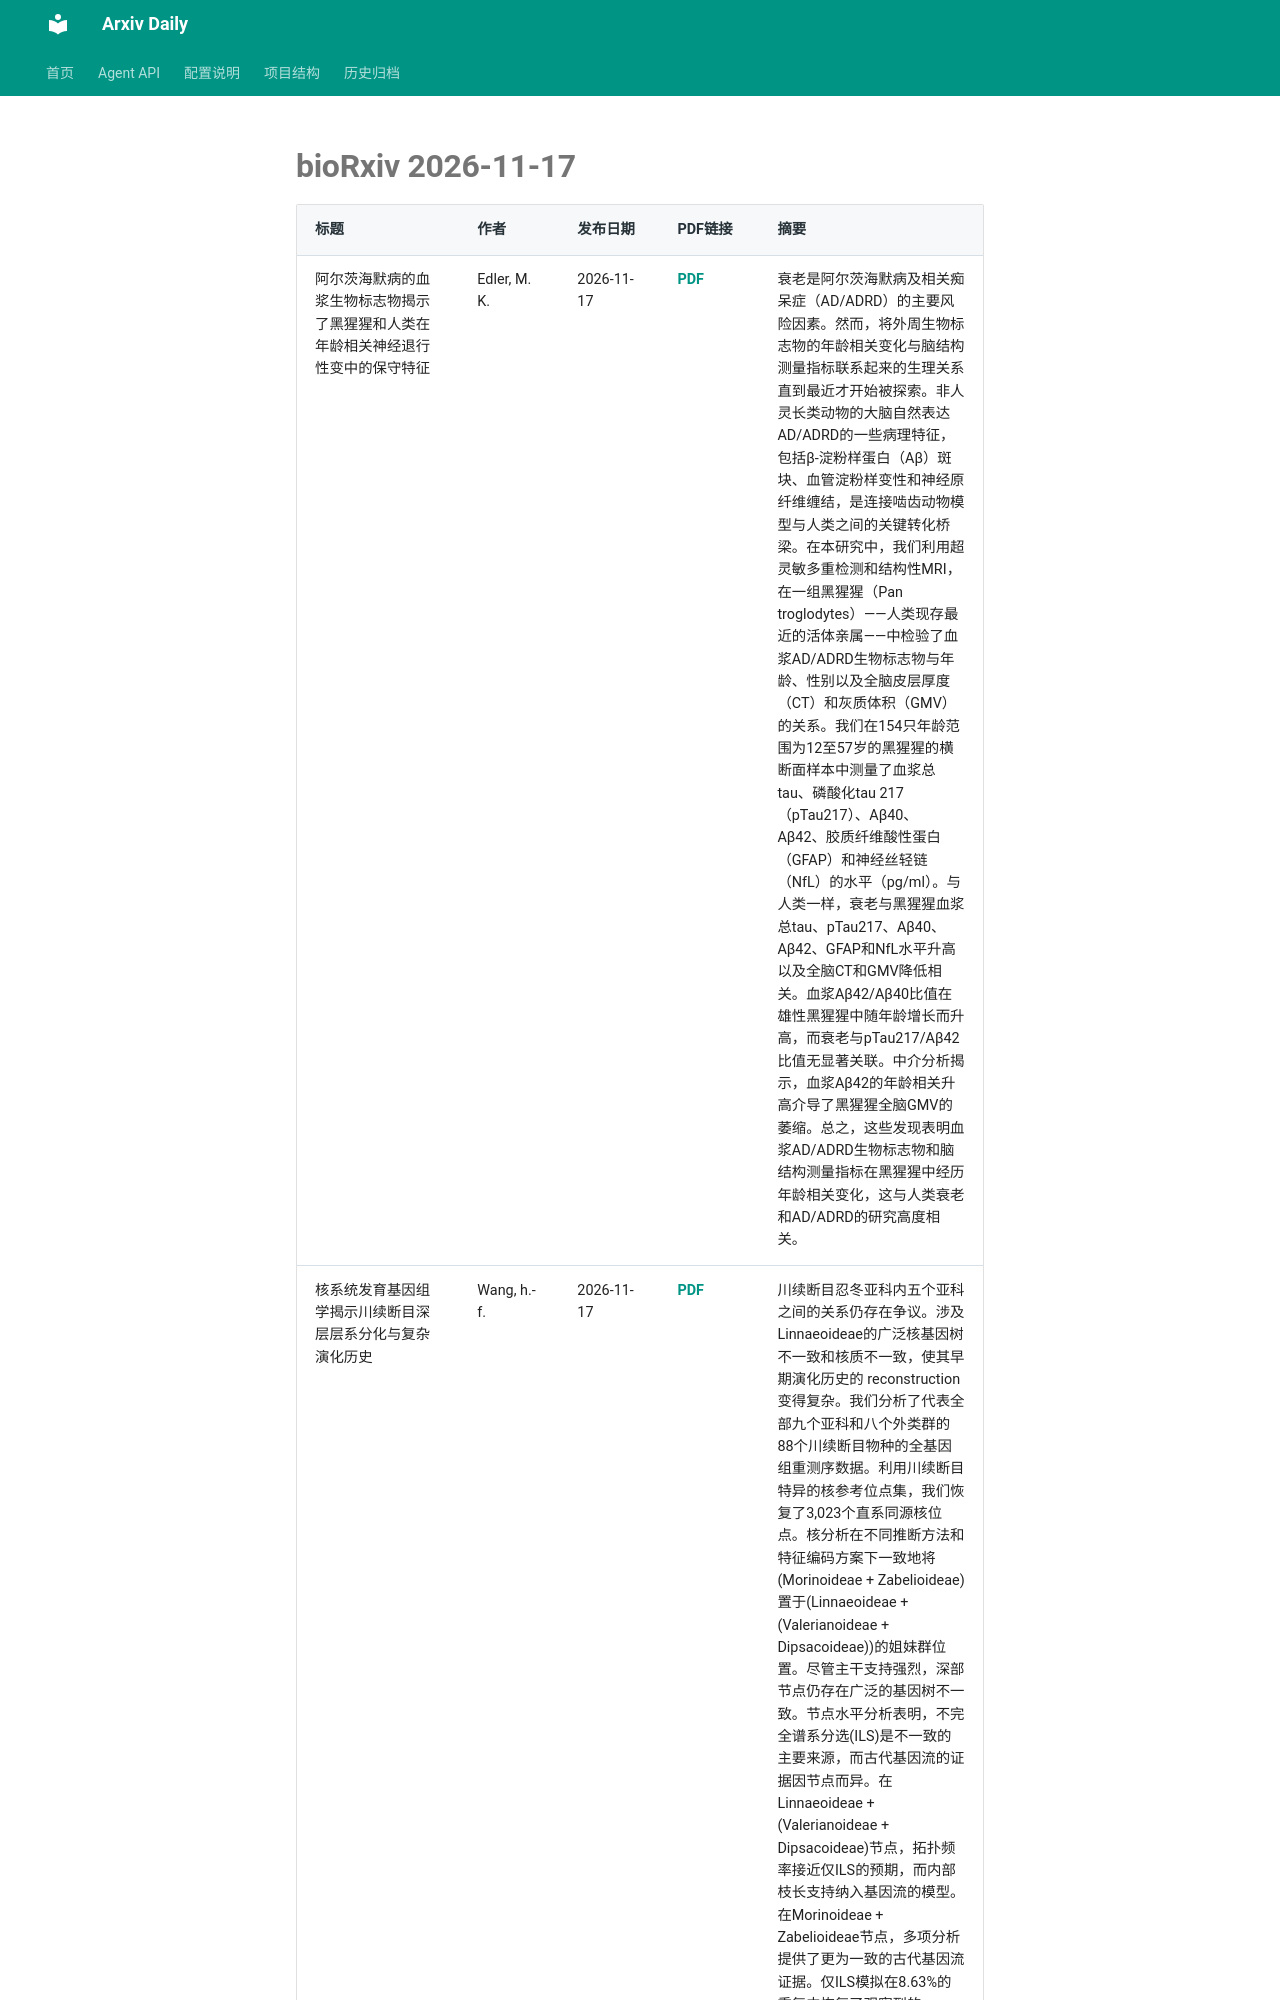

repository: Lcollection/Arxiv_Daily · page: daily-papers/2026-11-17-biorxiv/index.html · generator: mkdocs

# bioRxiv 2026-11-17

| 标题 | 作者 | 发布日期 | PDF链接 | 摘要 |
|------|------|----------|--------|------|
| 阿尔茨海默病的血浆生物标志物揭示了黑猩猩和人类在年龄相关神经退行性变中的保守特征 | Edler, M. K. | 2026-11-17 | [PDF](https://www.biorxiv.org/content/10.64898/2026.11.14.766572v1.full.pdf) | 衰老是阿尔茨海默病及相关痴呆症（AD/ADRD）的主要风险因素。然而，将外周生物标志物的年龄相关变化与脑结构测量指标联系起来的生理关系直到最近才开始被探索。非人灵长类动物的大脑自然表达AD/ADRD的一些病理特征，包括β-淀粉样蛋白（Aβ）斑块、血管淀粉样变性和神经原纤维缠结，是连接啮齿动物模型与人类之间的关键转化桥梁。在本研究中，我们利用超灵敏多重检测和结构性MRI，在一组黑猩猩（Pan troglodytes）——人类现存最近的活体亲属——中检验了血浆AD/ADRD生物标志物与年龄、性别以及全脑皮层厚度（CT）和灰质体积（GMV）的关系。我们在154只年龄范围为12至57岁的黑猩猩的横断面样本中测量了血浆总tau、磷酸化tau 217（pTau217）、Aβ40、Aβ42、胶质纤维酸性蛋白（GFAP）和神经丝轻链（NfL）的水平（pg/ml）。与人类一样，衰老与黑猩猩血浆总tau、pTau217、Aβ40、Aβ42、GFAP和NfL水平升高以及全脑CT和GMV降低相关。血浆Aβ42/Aβ40比值在雄性黑猩猩中随年龄增长而升高，而衰老与pTau217/Aβ42比值无显著关联。中介分析揭示，血浆Aβ42的年龄相关升高介导了黑猩猩全脑GMV的萎缩。总之，这些发现表明血浆AD/ADRD生物标志物和脑结构测量指标在黑猩猩中经历年龄相关变化，这与人类衰老和AD/ADRD的研究高度相关。 |
| 核系统发育基因组学揭示川续断目深层层系分化与复杂演化历史 | Wang, h.-f. | 2026-11-17 | [PDF](https://www.biorxiv.org/content/10.64898/2026.11.14.766349v1.full.pdf) | 川续断目忍冬亚科内五个亚科之间的关系仍存在争议。涉及Linnaeoideae的广泛核基因树不一致和核质不一致，使其早期演化历史的 reconstruction 变得复杂。我们分析了代表全部九个亚科和八个外类群的88个川续断目物种的全基因组重测序数据。利用川续断目特异的核参考位点集，我们恢复了3,023个直系同源核位点。核分析在不同推断方法和特征编码方案下一致地将(Morinoideae + Zabelioideae)置于(Linnaeoideae + (Valerianoideae + Dipsacoideae))的姐妹群位置。尽管主干支持强烈，深部节点仍存在广泛的基因树不一致。节点水平分析表明，不完全谱系分选(ILS)是不一致的主要来源，而古代基因流的证据因节点而异。在Linnaeoideae + (Valerianoideae + Dipsacoideae)节点，拓扑频率接近仅ILS的预期，而内部枝长支持纳入基因流的模型。在Morinoideae + Zabelioide
